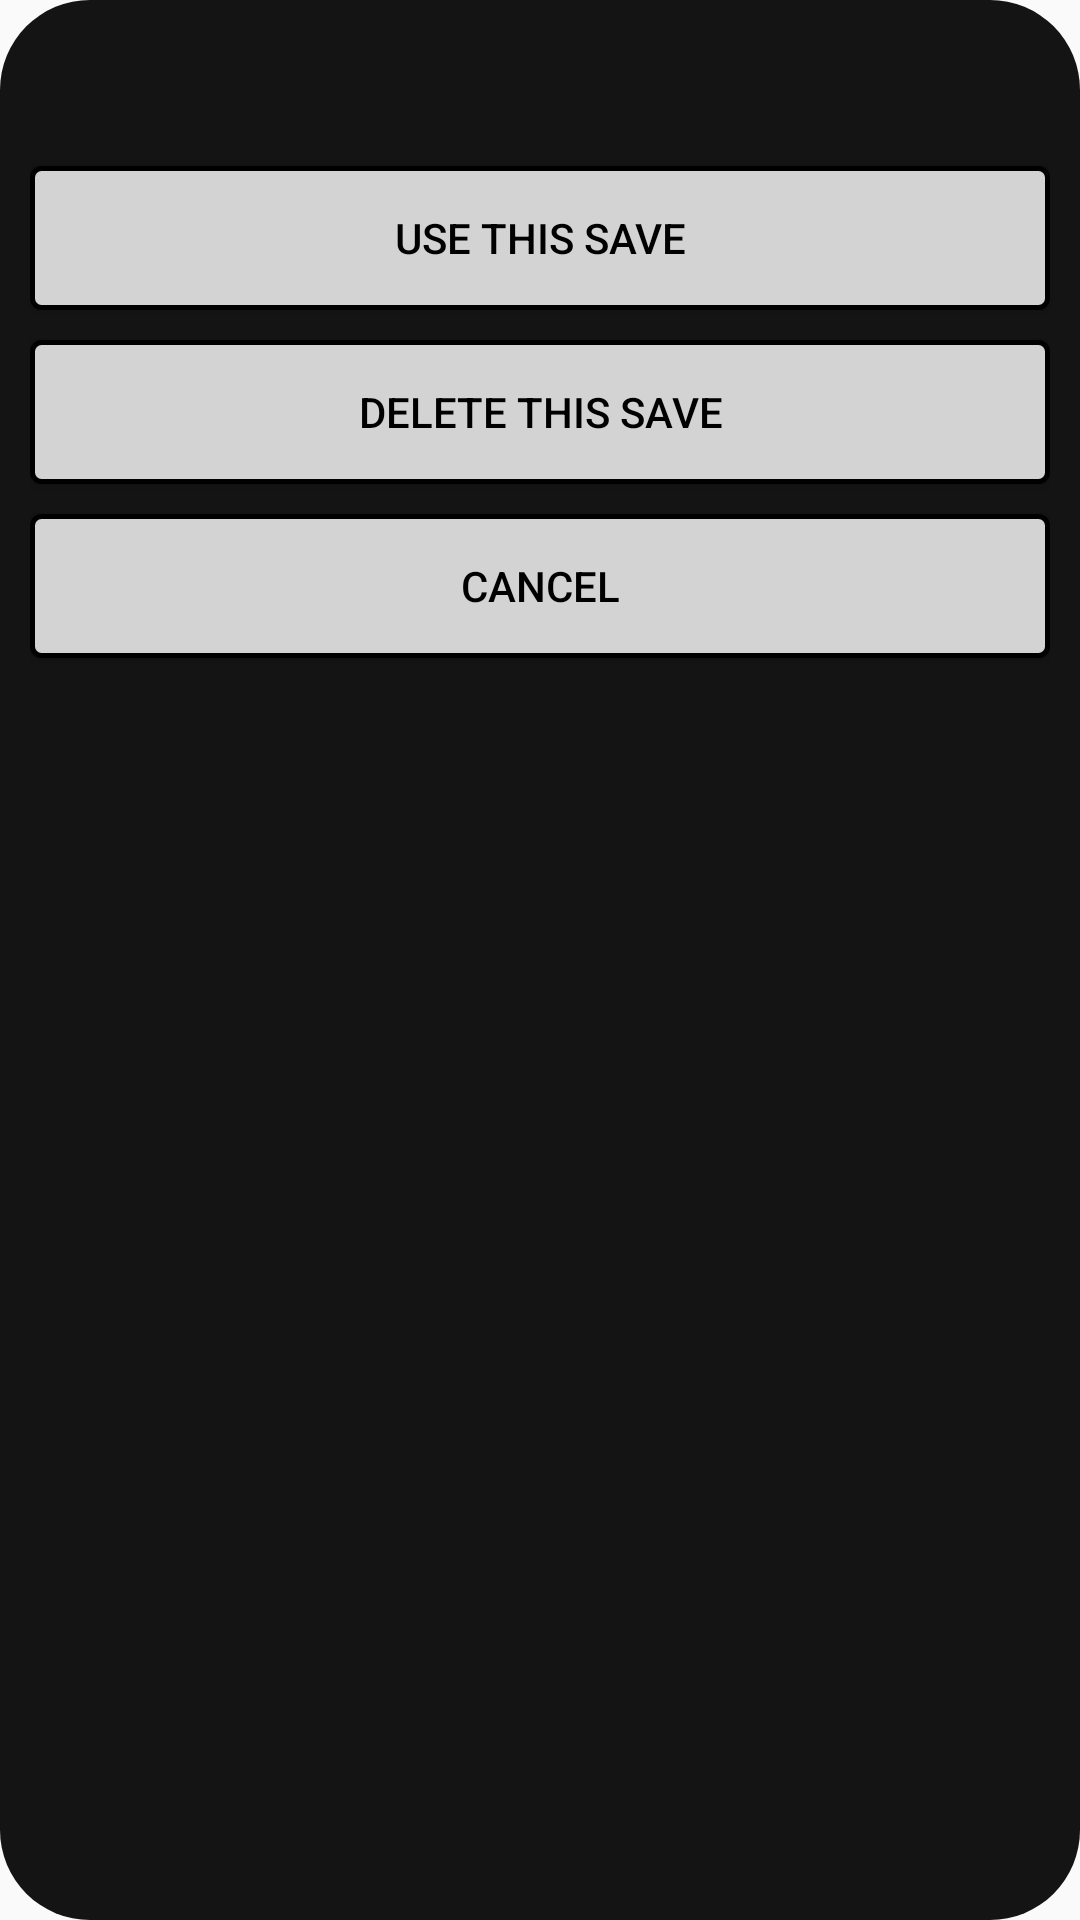

Android layout source for this screen:
<!-- AndroidManifest.xml: application theme AppTheme -->
<!-- res/layout/save_action_dialog.xml -->
<?xml version="1.0" encoding="utf-8"?>
<LinearLayout xmlns:android="http://schemas.android.com/apk/res/android"
    android:orientation="vertical" android:layout_width="match_parent"
    android:layout_height="match_parent"
    android:background="@drawable/dialog_bg">

    <TextView
        android:id="@+id/sessionName"
        android:layout_width="fill_parent"
        android:layout_height="wrap_content"
        android:textAlignment="center"
        android:textAppearance="@style/TextAppearance.AppCompat.Display1"
        android:textColor="@android:color/white" />

    <Button
        android:id="@+id/useButton"
        android:layout_width="fill_parent"
        android:layout_height="wrap_content"
        android:background="@drawable/shape"
        android:text="Use this save"
        android:textColor="@android:color/black"
        android:padding="10dp"
        android:layout_marginBottom="10dp"/>

    <Button
        android:id="@+id/deleteSaveButton"
        android:layout_width="fill_parent"
        android:layout_height="wrap_content"
        android:background="@drawable/shape"
        android:text="Delete this save"
        android:textColor="@android:color/black"
        android:padding="10dp"
        android:layout_marginBottom="10dp"/>

    <Button
        android:id="@+id/dismissSaveAction"
        android:layout_width="fill_parent"
        android:layout_height="wrap_content"
        android:background="@drawable/shape"
        android:text="Cancel"
        android:textColor="@android:color/black"
        android:padding="10dp"
        android:layout_marginBottom="10dp"/>
</LinearLayout>
<!-- resources referenced by this layout -->
<resources>
  <!-- drawable dialog_bg (drawable) -->
  <?xml version="1.0" encoding="utf-8"?>
  <shape xmlns:android="http://schemas.android.com/apk/res/android">
      <solid
          android:color="#141414"/>
      <corners
          android:radius="30dp" />
      <padding
          android:left="10dp"
          android:top="10dp"
          android:right="10dp"
          android:bottom="10dp" />
  
  </shape>
  <!-- drawable shape (drawable) -->
  <?xml version="1.0" encoding="utf-8"?>
  <shape xmlns:android="http://schemas.android.com/apk/res/android"
      android:shape="rectangle">
      <gradient android:startColor="@color/lightGray"
          android:endColor="@color/lightGray"
          android:angle="270" />
      <corners android:radius="3dp" />
      <stroke android:width="5px" android:color="#000000" />
  </shape>
  <style name="AppTheme" parent="Theme.AppCompat.Light.NoActionBar">
          
          <item name="colorPrimary">@color/colorPrimary</item>
          <item name="colorPrimaryDark">@color/colorPrimaryDark</item>
          <item name="colorAccent">@color/colorAccent</item>
  
      </style>
  <color name="lightGray">#d3d3d3</color>
  <color name="colorPrimary">#3f51b5</color>
  <color name="colorPrimaryDark">#303F9F</color>
  <color name="colorAccent">#000080</color>
</resources>
